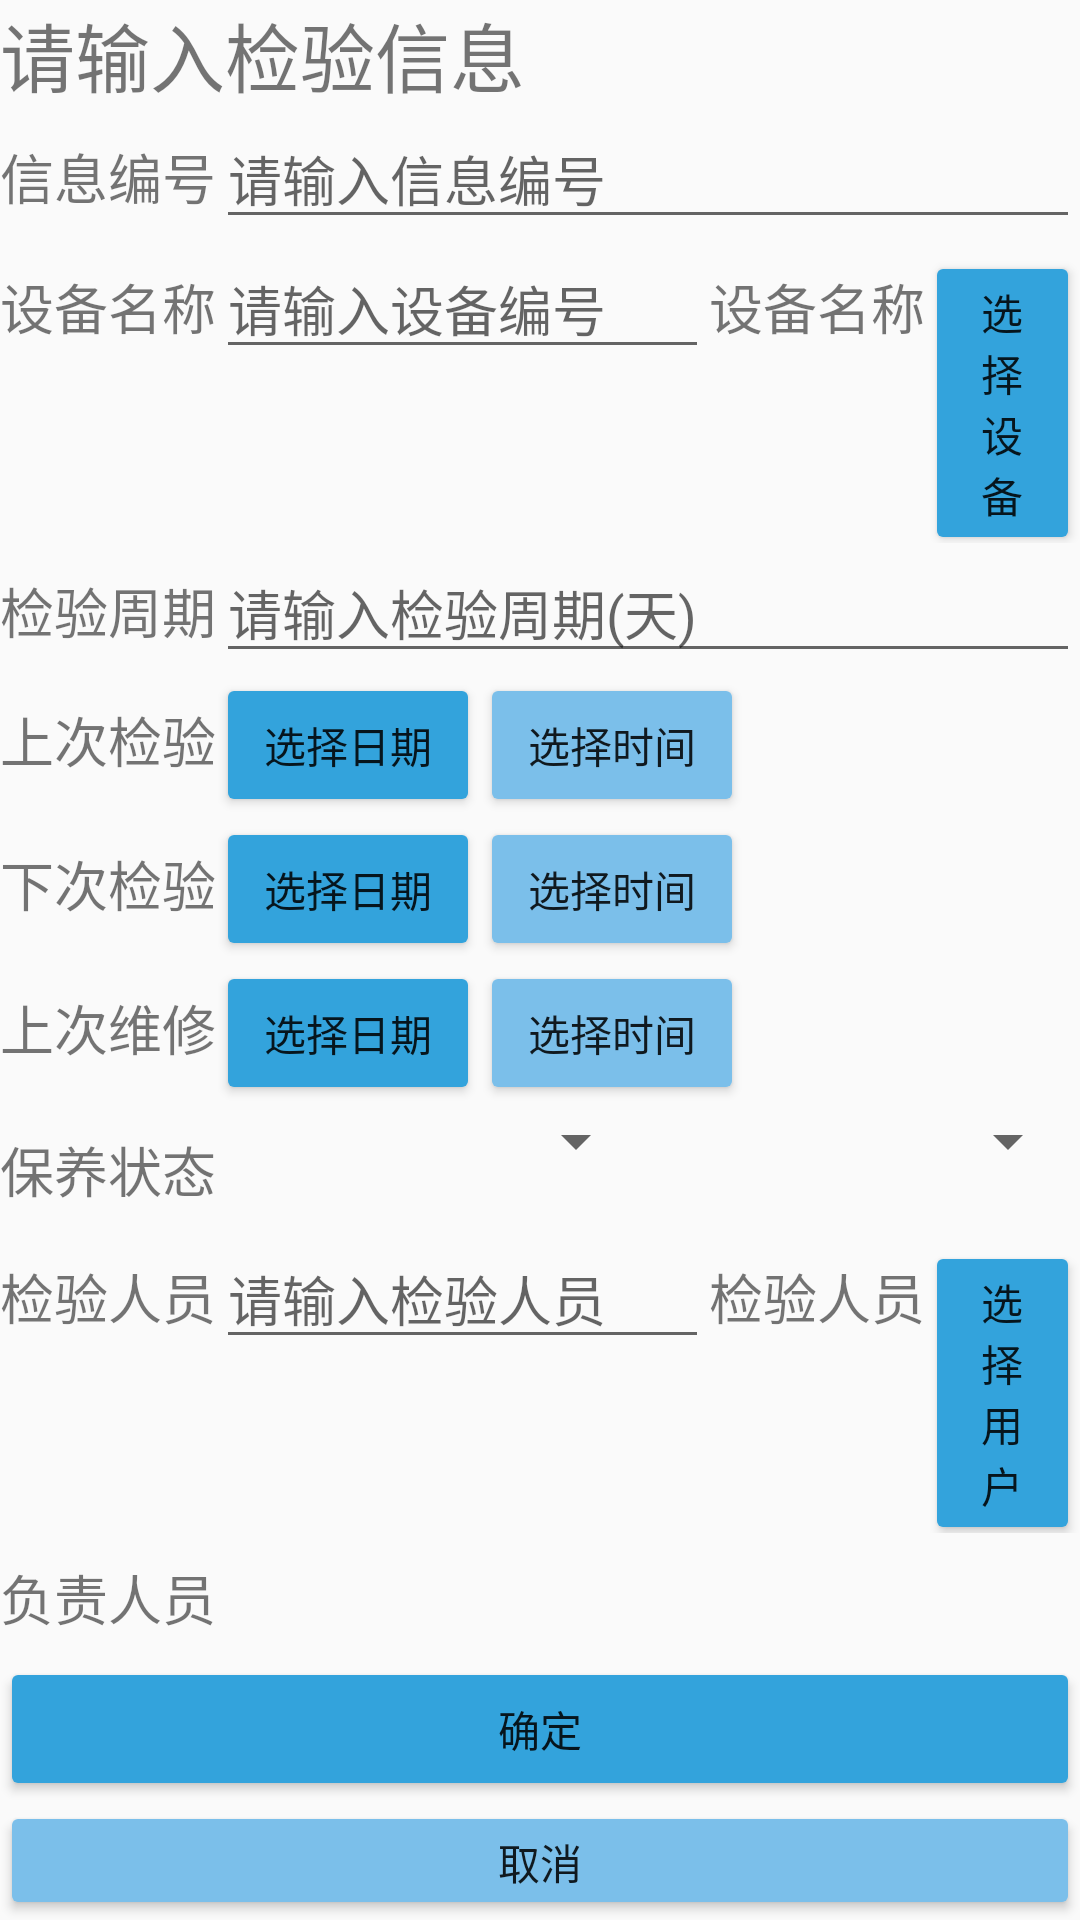

Here is an Android app screen rendered from its layout file. Give the layout XML and the strings, colors and styles it references.
<!-- AndroidManifest.xml: application theme AppTheme -->
<!-- res/layout/insert_checkinfo.xml -->
<?xml version="1.0" encoding="utf-8"?>
<android.support.constraint.ConstraintLayout xmlns:android="http://schemas.android.com/apk/res/android"
    android:layout_width="match_parent"
    android:layout_height="match_parent">

    <LinearLayout
        android:layout_width="match_parent"
        android:layout_height="match_parent"
        android:orientation="vertical">

        <TextView
            android:id="@+id/prompt"
            android:layout_width="wrap_content"
            android:layout_height="wrap_content"
            android:text="请输入检验信息"
            android:textSize="25sp" />

        <LinearLayout
            android:layout_width="match_parent"
            android:layout_height="wrap_content"
            android:orientation="horizontal">

            <TextView
                android:layout_width="wrap_content"
                android:layout_height="wrap_content"
                android:text="信息编号"
                android:textSize="18dp" />

            <EditText
                android:id="@+id/infoID"
                android:layout_width="match_parent"
                android:layout_height="wrap_content"
                android:hint="请输入信息编号" />
        </LinearLayout>

        <LinearLayout
            android:layout_width="match_parent"
            android:layout_height="wrap_content"
            android:orientation="horizontal">

            <TextView
                android:layout_width="wrap_content"
                android:layout_height="wrap_content"
                android:text="设备名称"
                android:textSize="18dp" />

            <EditText
                android:id="@+id/deviceID"
                android:layout_width="wrap_content"
                android:layout_height="wrap_content"
                android:hint="请输入设备编号       " />

            <TextView
                android:id="@+id/deviceName"
                android:layout_width="wrap_content"
                android:layout_height="wrap_content"
                android:text="设备名称"
                android:textSize="18dp" />

            <Button
                android:id="@+id/selectDevice"
                android:layout_width="match_parent"
                android:layout_height="wrap_content"
                android:text="选择设备"
                android:backgroundTint="@color/Shampoo"/>
        </LinearLayout>

        <LinearLayout
            android:layout_width="match_parent"
            android:layout_height="wrap_content"
            android:orientation="horizontal">

            <TextView
                android:layout_width="wrap_content"
                android:layout_height="wrap_content"
                android:text="检验周期"
                android:textSize="18dp" />

            <EditText
                android:id="@+id/cycle"
                android:layout_width="match_parent"
                android:layout_height="wrap_content"
                android:hint="请输入检验周期(天)" />
        </LinearLayout>

        <LinearLayout
            android:layout_width="match_parent"
            android:layout_height="wrap_content"
            android:orientation="horizontal">

            <TextView
                android:layout_width="wrap_content"
                android:layout_height="wrap_content"
                android:text="上次检验"
                android:textSize="18dp" />

            <Button
                android:id="@+id/lastCheck_Date"
                android:layout_width="wrap_content"
                android:layout_height="wrap_content"
                android:text="选择日期"
                android:backgroundTint="@color/Shampoo"/>

            <Button
                android:id="@+id/lastCheck_Time"
                android:layout_width="wrap_content"
                android:layout_height="wrap_content"
                android:text="选择时间"
                android:backgroundTint="@color/Myosotis"/>

            <TextView
                android:id="@+id/lastCheck"
                android:layout_width="wrap_content"
                android:layout_height="wrap_content"
                android:textSize="14dp" />

        </LinearLayout>

        <LinearLayout
            android:layout_width="match_parent"
            android:layout_height="wrap_content"
            android:orientation="horizontal">

            <TextView
                android:layout_width="wrap_content"
                android:layout_height="wrap_content"
                android:text="下次检验"
                android:textSize="18dp" />

            <Button
                android:id="@+id/nextCheck_Date"
                android:layout_width="wrap_content"
                android:layout_height="wrap_content"
                android:text="选择日期"
                android:backgroundTint="@color/Shampoo"/>

            <Button
                android:id="@+id/nextCheck_Time"
                android:layout_width="wrap_content"
                android:layout_height="wrap_content"
                android:text="选择时间"
                android:backgroundTint="@color/Myosotis"/>

            <TextView
                android:id="@+id/nextCheck"
                android:layout_width="wrap_content"
                android:layout_height="wrap_content"
                android:textSize="14dp" />

        </LinearLayout>

        <LinearLayout
            android:layout_width="match_parent"
            android:layout_height="wrap_content"
            android:orientation="horizontal">

            <TextView
                android:layout_width="wrap_content"
                android:layout_height="wrap_content"
                android:text="上次维修"
                android:textSize="18dp" />

            <Button
                android:id="@+id/lastRepair_Date"
                android:layout_width="wrap_content"
                android:layout_height="wrap_content"
                android:text="选择日期"
                android:backgroundTint="@color/Shampoo"/>

            <Button
                android:id="@+id/lastRepair_Time"
                android:layout_width="wrap_content"
                android:layout_height="wrap_content"
                android:text="选择时间"
                android:backgroundTint="@color/Myosotis"/>

            <TextView
                android:id="@+id/lastRepair"
                android:layout_width="wrap_content"
                android:layout_height="wrap_content"
                android:textSize="14dp" />

        </LinearLayout>

        <LinearLayout
            android:layout_width="match_parent"
            android:layout_height="wrap_content"
            android:orientation="horizontal">

            <TextView
                android:layout_width="wrap_content"
                android:layout_height="wrap_content"
                android:text="保养状态"
                android:textSize="18dp" />

            <LinearLayout
                android:layout_width="match_parent"
                android:layout_height="wrap_content">

                <Spinner
                    android:id="@+id/state0"
                    android:layout_width="wrap_content"
                    android:layout_height="wrap_content"
                    android:layout_weight="1"
                    android:gravity="center_horizontal"
                    android:paddingLeft="4dp"
                    android:paddingBottom="15dp" />

                <Spinner
                    android:id="@+id/state1"
                    android:layout_width="wrap_content"
                    android:layout_height="wrap_content"
                    android:layout_weight="1"
                    android:gravity="center_horizontal"
                    android:paddingLeft="4dp"
                    android:paddingBottom="15dp" />
            </LinearLayout>

            <EditText
                android:layout_width="wrap_content"
                android:layout_height="wrap_content"
                android:layout_weight="0" />
        </LinearLayout>


        <LinearLayout
            android:layout_width="match_parent"
            android:layout_height="wrap_content"
            android:orientation="horizontal">

            <TextView
                android:layout_width="wrap_content"
                android:layout_height="wrap_content"
                android:text="检验人员"
                android:textSize="18dp" />

            <EditText
                android:id="@+id/inspectorID"
                android:layout_width="wrap_content"
                android:layout_height="wrap_content"
                android:hint="请输入检验人员       " />

            <TextView
                android:id="@+id/inspectorName"
                android:layout_width="wrap_content"
                android:layout_height="wrap_content"
                android:text="检验人员"
                android:textSize="18dp" />

            <Button
                android:id="@+id/selectUser"
                android:layout_width="match_parent"
                android:layout_height="wrap_content"
                android:text="选择用户"
                android:backgroundTint="@color/Shampoo"/>
        </LinearLayout>

        <LinearLayout
            android:layout_width="match_parent"
            android:layout_height="wrap_content"
            android:orientation="horizontal">

            <TextView
                android:layout_width="wrap_content"
                android:layout_height="wrap_content"
                android:text="负责人员"
                android:textSize="18dp" />

            <TextView
                android:id="@+id/userName"
                android:layout_width="match_parent"
                android:layout_height="wrap_content"
                android:text=""
                android:textSize="18dp" />

            <EditText
                android:layout_width="wrap_content"
                android:layout_height="wrap_content" />
        </LinearLayout>

        <Button
            android:id="@+id/in_content"
            android:layout_width="match_parent"
            android:layout_height="wrap_content"
            android:text="@string/confirm"
            android:backgroundTint="@color/Shampoo"/>

        <Button
            android:id="@+id/in_cancel"
            android:layout_width="match_parent"
            android:layout_height="wrap_content"
            android:text="@string/cancel"
            android:backgroundTint="@color/Myosotis"/>
    </LinearLayout>

</android.support.constraint.ConstraintLayout>
<!-- resources referenced by this layout -->
<resources>
  <color name="Myosotis">#7bbfea</color>
  <color name="Shampoo">#33a3dc</color>
  <string name="cancel">取消</string>
  <string name="confirm">确定</string>
  <style name="AppTheme" parent="Theme.AppCompat.Light.DarkActionBar">
          
          <item name="colorPrimary">@color/colorPrimary</item>
          <item name="colorPrimaryDark">@color/colorPrimaryDark</item>
          <item name="colorAccent">@color/colorAccent</item>
      </style>
  <color name="colorPrimary">#008577</color>
  <color name="colorPrimaryDark">#00574B</color>
  <color name="colorAccent">#D81B60</color>
</resources>
